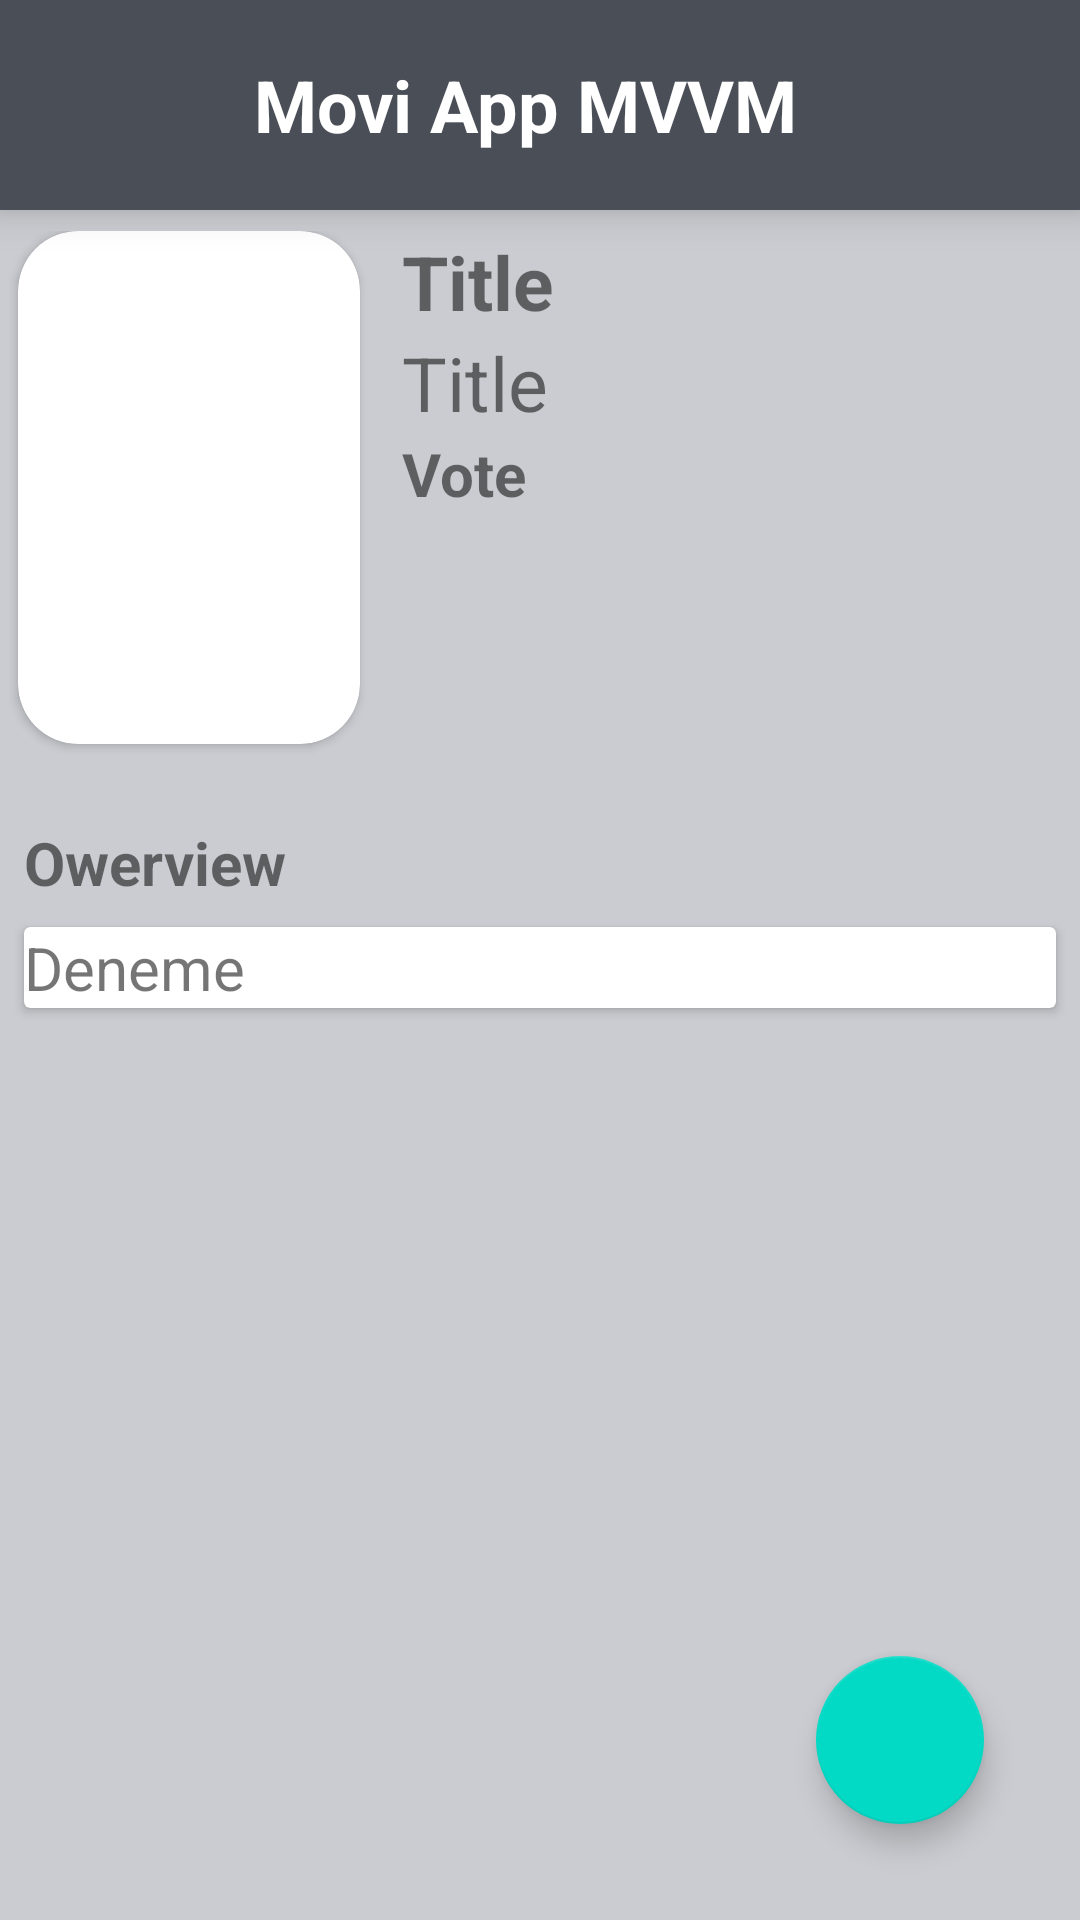

Here is an Android app screen rendered from its layout file. Give the layout XML and the strings, colors and styles it references.
<!-- AndroidManifest.xml: application theme Theme.MovieAppMVVMRetrofitRoom -->
<!-- res/layout/fragment_movie_detail.xml -->
<?xml version="1.0" encoding="utf-8"?>
<androidx.constraintlayout.widget.ConstraintLayout
    xmlns:android="http://schemas.android.com/apk/res/android"
    xmlns:tools="http://schemas.android.com/tools"
    android:layout_width="match_parent"
    android:layout_height="match_parent"
    xmlns:app="http://schemas.android.com/apk/res-auto"
    android:background="#CACCD1"
    tools:context=".fragment.MovieDetailFragment">

    <LinearLayout
        android:layout_width="match_parent"
        android:layout_height="wrap_content"
        android:orientation="vertical"
        app:layout_constraintStart_toStartOf="parent"
        app:layout_constraintTop_toTopOf="parent"
        >

        <LinearLayout
            android:layout_width="match_parent"
            android:layout_height="70dp"
            android:orientation="horizontal"
            android:background="@color/toolBarWhite"
            android:backgroundTint="#4A4E57"

            android:elevation="8dp"
            android:paddingHorizontal="20dp"

            >
            <ImageView
                android:id="@+id/back"
                android:layout_width="30dp"
                android:layout_height="30dp"
                android:src="@drawable/ic_baseline_arrow_back_24"
                android:layout_gravity="center_vertical">
            </ImageView>


            <TextView
                android:layout_width="match_parent"
                android:layout_height="wrap_content"
                android:layout_gravity="center_vertical"
                android:layout_weight="1"
                android:gravity="center"
                android:text="Movi App MVVM"
                android:textColor="@color/white"
                android:textSize="24sp"
                android:textStyle="bold">

            </TextView>
            <FrameLayout
                android:layout_width="40dp"
                android:layout_height="40dp"
                android:layout_gravity="center_vertical">

            </FrameLayout>



        </LinearLayout>
        <LinearLayout
            android:layout_width="match_parent"
            android:layout_marginTop="7dp"
            android:layout_height="wrap_content"
            android:orientation="horizontal">
            <androidx.cardview.widget.CardView
                android:layout_width="wrap_content"
                android:layout_height="wrap_content"
                app:cardCornerRadius="20dp"
                android:layout_marginStart="6dp"
                android:layout_marginEnd="6dp"
                android:layout_marginBottom="6dp">
                <ImageView
                    android:id="@+id/detailImage"
                    android:layout_width="342px"
                    android:layout_height="513px"
                    >

                </ImageView>
            </androidx.cardview.widget.CardView>
            <LinearLayout
                android:layout_width="wrap_content"
                android:layout_height="wrap_content"
                android:orientation="vertical">

                <TextView
                    android:id="@+id/detailTitle"
                    android:layout_width="wrap_content"
                    android:layout_height="wrap_content"
                    android:text="Title"
                    android:textSize="25dp"
                    android:layout_marginStart="8dp"
                    android:textStyle="bold">
                </TextView>
                <TextView
                    android:id="@+id/detailGenre"
                    android:layout_width="wrap_content"
                    android:layout_height="wrap_content"
                    android:text="Title"
                    android:textSize="25dp"
                    android:layout_marginStart="8dp"
                    >
                </TextView>


                <TextView
                    android:id="@+id/detailVote"
                    android:layout_width="wrap_content"
                    android:layout_height="wrap_content"
                    android:text="Vote"
                    android:layout_marginStart="8dp"
                    android:textStyle="bold"
                    android:textSize="20dp"

                    >
                </TextView>
                ></LinearLayout>

        </LinearLayout>
        <Space
            android:layout_width="wrap_content"
            android:layout_height="20sp">

        </Space>
        <TextView
            android:layout_width="wrap_content"
            android:layout_height="wrap_content"
            android:text="Owerview"
            android:textSize="20dp"
            android:layout_marginStart="8dp"
            android:textStyle="bold">
        </TextView>
        <androidx.cardview.widget.CardView
            android:layout_width="match_parent"
            android:layout_height="wrap_content"
            android:elevation="0dp"
            android:layout_margin="8dp">
            <TextView
                android:id="@+id/detailOverview"
                android:layout_width="wrap_content"
                android:layout_height="wrap_content"
                android:textSize="20dp"
                android:text="Deneme"

                >

            </TextView>
        </androidx.cardview.widget.CardView>
    </LinearLayout>
    <com.google.android.material.floatingactionbutton.FloatingActionButton
        android:id="@+id/fab"
        android:layout_width="wrap_content"
        android:layout_height="wrap_content"
        android:src="@drawable/ic_baseline_add_24"
        app:fabSize="normal"
        android:layout_marginBottom="32dp"
        android:layout_marginEnd="32dp"
        app:layout_constraintBottom_toBottomOf="parent"
        app:layout_constraintEnd_toEndOf="parent" />


</androidx.constraintlayout.widget.ConstraintLayout>
<!-- resources referenced by this layout -->
<resources>
  <color name="toolBarWhite">#F6F0F0</color>
  <color name="white">#FFFFFFFF</color>
  <style name="Theme.MovieAppMVVMRetrofitRoom" parent="Theme.MaterialComponents.DayNight.NoActionBar">
          
          <item name="colorPrimary">@color/purple_500</item>
          <item name="colorPrimaryVariant">@color/purple_700</item>
          <item name="colorOnPrimary">@color/white</item>
          
          <item name="colorSecondary">@color/teal_200</item>
          <item name="colorSecondaryVariant">@color/teal_700</item>
          <item name="colorOnSecondary">@color/black</item>
          
          <item name="android:statusBarColor">?attr/colorPrimaryVariant</item>
          
      </style>
  <color name="purple_500">#FF6200EE</color>
  <color name="purple_700">#FF3700B3</color>
  <color name="teal_200">#FF03DAC5</color>
  <color name="teal_700">#FF018786</color>
  <color name="black">#FF000000</color>
</resources>
